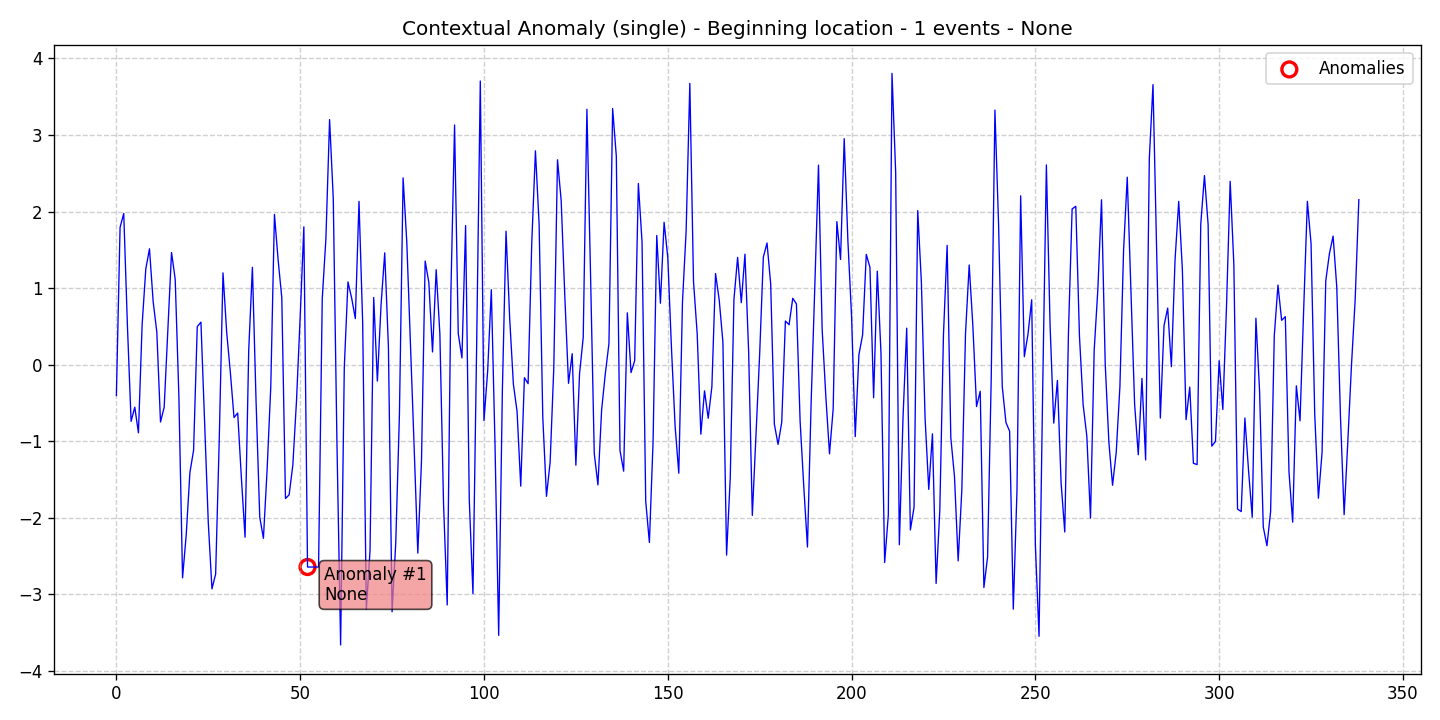

Values plotted in this chart, from the file beside it:
data, stationary, det_lin_up, det_lin_down, det_quad, det_cubic, det_exp, det_damped, stoc_trend, volatility, single_seas, multiple_seas, point_anom_single, point_anom_multi, collect_anom, context_anom, mean_shift, var_shift, trend_shift, date, is_break, is_anomaly, is_multi, location_beginning
-0.4016, 0, 0, 0, 0, 0, 0, 0, 0, 0, 0, 0, 0, 0, 0, 1, 0, 0, 0, 2020-01-01, 0, 0, 0, 1
1.794, 0, 0, 0, 0, 0, 0, 0, 0, 0, 0, 0, 0, 0, 0, 1, 0, 0, 0, 2020-01-02, 0, 0, 0, 1
1.976, 0, 0, 0, 0, 0, 0, 0, 0, 0, 0, 0, 0, 0, 0, 1, 0, 0, 0, 2020-01-03, 0, 0, 0, 1
0.5114, 0, 0, 0, 0, 0, 0, 0, 0, 0, 0, 0, 0, 0, 0, 1, 0, 0, 0, 2020-01-04, 0, 0, 0, 1
-0.7394, 0, 0, 0, 0, 0, 0, 0, 0, 0, 0, 0, 0, 0, 0, 1, 0, 0, 0, 2020-01-05, 0, 0, 0, 1
-0.5542, 0, 0, 0, 0, 0, 0, 0, 0, 0, 0, 0, 0, 0, 0, 1, 0, 0, 0, 2020-01-06, 0, 0, 0, 1
-0.8891, 0, 0, 0, 0, 0, 0, 0, 0, 0, 0, 0, 0, 0, 0, 1, 0, 0, 0, 2020-01-07, 0, 0, 0, 1
0.5208, 0, 0, 0, 0, 0, 0, 0, 0, 0, 0, 0, 0, 0, 0, 1, 0, 0, 0, 2020-01-08, 0, 0, 0, 1
1.251, 0, 0, 0, 0, 0, 0, 0, 0, 0, 0, 0, 0, 0, 0, 1, 0, 0, 0, 2020-01-09, 0, 0, 0, 1
1.514, 0, 0, 0, 0, 0, 0, 0, 0, 0, 0, 0, 0, 0, 0, 1, 0, 0, 0, 2020-01-10, 0, 0, 0, 1
0.8255, 0, 0, 0, 0, 0, 0, 0, 0, 0, 0, 0, 0, 0, 0, 1, 0, 0, 0, 2020-01-11, 0, 0, 0, 1
0.4265, 0, 0, 0, 0, 0, 0, 0, 0, 0, 0, 0, 0, 0, 0, 1, 0, 0, 0, 2020-01-12, 0, 0, 0, 1
-0.748, 0, 0, 0, 0, 0, 0, 0, 0, 0, 0, 0, 0, 0, 0, 1, 0, 0, 0, 2020-01-13, 0, 0, 0, 1
-0.5557, 0, 0, 0, 0, 0, 0, 0, 0, 0, 0, 0, 0, 0, 0, 1, 0, 0, 0, 2020-01-14, 0, 0, 0, 1
0.4655, 0, 0, 0, 0, 0, 0, 0, 0, 0, 0, 0, 0, 0, 0, 1, 0, 0, 0, 2020-01-15, 0, 0, 0, 1
1.466, 0, 0, 0, 0, 0, 0, 0, 0, 0, 0, 0, 0, 0, 0, 1, 0, 0, 0, 2020-01-16, 0, 0, 0, 1
1.117, 0, 0, 0, 0, 0, 0, 0, 0, 0, 0, 0, 0, 0, 0, 1, 0, 0, 0, 2020-01-17, 0, 0, 0, 1
-0.4088, 0, 0, 0, 0, 0, 0, 0, 0, 0, 0, 0, 0, 0, 0, 1, 0, 0, 0, 2020-01-18, 0, 0, 0, 1
-2.782, 0, 0, 0, 0, 0, 0, 0, 0, 0, 0, 0, 0, 0, 0, 1, 0, 0, 0, 2020-01-19, 0, 0, 0, 1
-2.219, 0, 0, 0, 0, 0, 0, 0, 0, 0, 0, 0, 0, 0, 0, 1, 0, 0, 0, 2020-01-20, 0, 0, 0, 1
-1.407, 0, 0, 0, 0, 0, 0, 0, 0, 0, 0, 0, 0, 0, 0, 1, 0, 0, 0, 2020-01-21, 0, 0, 0, 1
-1.117, 0, 0, 0, 0, 0, 0, 0, 0, 0, 0, 0, 0, 0, 0, 1, 0, 0, 0, 2020-01-22, 0, 0, 0, 1
0.498, 0, 0, 0, 0, 0, 0, 0, 0, 0, 0, 0, 0, 0, 0, 1, 0, 0, 0, 2020-01-23, 0, 0, 0, 1
0.5566, 0, 0, 0, 0, 0, 0, 0, 0, 0, 0, 0, 0, 0, 0, 1, 0, 0, 0, 2020-01-24, 0, 0, 0, 1
-0.7425, 0, 0, 0, 0, 0, 0, 0, 0, 0, 0, 0, 0, 0, 0, 1, 0, 0, 0, 2020-01-25, 0, 0, 0, 1
-2.063, 0, 0, 0, 0, 0, 0, 0, 0, 0, 0, 0, 0, 0, 0, 1, 0, 0, 0, 2020-01-26, 0, 0, 0, 1
-2.926, 0, 0, 0, 0, 0, 0, 0, 0, 0, 0, 0, 0, 0, 0, 1, 0, 0, 0, 2020-01-27, 0, 0, 0, 1
-2.734, 0, 0, 0, 0, 0, 0, 0, 0, 0, 0, 0, 0, 0, 0, 1, 0, 0, 0, 2020-01-28, 0, 0, 0, 1
-0.9427, 0, 0, 0, 0, 0, 0, 0, 0, 0, 0, 0, 0, 0, 0, 1, 0, 0, 0, 2020-01-29, 0, 0, 0, 1
1.199, 0, 0, 0, 0, 0, 0, 0, 0, 0, 0, 0, 0, 0, 0, 1, 0, 0, 0, 2020-01-30, 0, 0, 0, 1
0.4273, 0, 0, 0, 0, 0, 0, 0, 0, 0, 0, 0, 0, 0, 0, 1, 0, 0, 0, 2020-01-31, 0, 0, 0, 1
-0.09771, 0, 0, 0, 0, 0, 0, 0, 0, 0, 0, 0, 0, 0, 0, 1, 0, 0, 0, 2020-02-01, 0, 0, 0, 1
-0.689, 0, 0, 0, 0, 0, 0, 0, 0, 0, 0, 0, 0, 0, 0, 1, 0, 0, 0, 2020-02-02, 0, 0, 0, 1
-0.6303, 0, 0, 0, 0, 0, 0, 0, 0, 0, 0, 0, 0, 0, 0, 1, 0, 0, 0, 2020-02-03, 0, 0, 0, 1
-1.473, 0, 0, 0, 0, 0, 0, 0, 0, 0, 0, 0, 0, 0, 0, 1, 0, 0, 0, 2020-02-04, 0, 0, 0, 1
-2.252, 0, 0, 0, 0, 0, 0, 0, 0, 0, 0, 0, 0, 0, 0, 1, 0, 0, 0, 2020-02-05, 0, 0, 0, 1
0.1905, 0, 0, 0, 0, 0, 0, 0, 0, 0, 0, 0, 0, 0, 0, 1, 0, 0, 0, 2020-02-06, 0, 0, 0, 1
1.272, 0, 0, 0, 0, 0, 0, 0, 0, 0, 0, 0, 0, 0, 0, 1, 0, 0, 0, 2020-02-07, 0, 0, 0, 1
-0.4814, 0, 0, 0, 0, 0, 0, 0, 0, 0, 0, 0, 0, 0, 0, 1, 0, 0, 0, 2020-02-08, 0, 0, 0, 1
-1.99, 0, 0, 0, 0, 0, 0, 0, 0, 0, 0, 0, 0, 0, 0, 1, 0, 0, 0, 2020-02-09, 0, 0, 0, 1
-2.267, 0, 0, 0, 0, 0, 0, 0, 0, 0, 0, 0, 0, 0, 0, 1, 0, 0, 0, 2020-02-10, 0, 0, 0, 1
-1.373, 0, 0, 0, 0, 0, 0, 0, 0, 0, 0, 0, 0, 0, 0, 1, 0, 0, 0, 2020-02-11, 0, 0, 0, 1
-0.2881, 0, 0, 0, 0, 0, 0, 0, 0, 0, 0, 0, 0, 0, 0, 1, 0, 0, 0, 2020-02-12, 0, 0, 0, 1
1.963, 0, 0, 0, 0, 0, 0, 0, 0, 0, 0, 0, 0, 0, 0, 1, 0, 0, 0, 2020-02-13, 0, 0, 0, 1
1.369, 0, 0, 0, 0, 0, 0, 0, 0, 0, 0, 0, 0, 0, 0, 1, 0, 0, 0, 2020-02-14, 0, 0, 0, 1
0.8742, 0, 0, 0, 0, 0, 0, 0, 0, 0, 0, 0, 0, 0, 0, 1, 0, 0, 0, 2020-02-15, 0, 0, 0, 1
-1.747, 0, 0, 0, 0, 0, 0, 0, 0, 0, 0, 0, 0, 0, 0, 1, 0, 0, 0, 2020-02-16, 0, 0, 0, 1
-1.698, 0, 0, 0, 0, 0, 0, 0, 0, 0, 0, 0, 0, 0, 0, 1, 0, 0, 0, 2020-02-17, 0, 0, 0, 1
-1.31, 0, 0, 0, 0, 0, 0, 0, 0, 0, 0, 0, 0, 0, 0, 1, 0, 0, 0, 2020-02-18, 0, 0, 0, 1
-0.4696, 0, 0, 0, 0, 0, 0, 0, 0, 0, 0, 0, 0, 0, 0, 1, 0, 0, 0, 2020-02-19, 0, 0, 0, 1
0.6275, 0, 0, 0, 0, 0, 0, 0, 0, 0, 0, 0, 0, 0, 0, 1, 0, 0, 0, 2020-02-20, 0, 0, 0, 1
1.801, 0, 0, 0, 0, 0, 0, 0, 0, 0, 0, 0, 0, 0, 0, 1, 0, 0, 0, 2020-02-21, 0, 0, 0, 1
-2.641, 0, 0, 0, 0, 0, 0, 0, 0, 0, 0, 0, 0, 0, 0, 1, 0, 0, 0, 2020-02-22, 0, 1, 0, 1
-2.641, 0, 0, 0, 0, 0, 0, 0, 0, 0, 0, 0, 0, 0, 0, 1, 0, 0, 0, 2020-02-23, 0, 0, 0, 1
-2.641, 0, 0, 0, 0, 0, 0, 0, 0, 0, 0, 0, 0, 0, 0, 1, 0, 0, 0, 2020-02-24, 0, 0, 0, 1
-2.641, 0, 0, 0, 0, 0, 0, 0, 0, 0, 0, 0, 0, 0, 0, 1, 0, 0, 0, 2020-02-25, 0, 0, 0, 1
0.8585, 0, 0, 0, 0, 0, 0, 0, 0, 0, 0, 0, 0, 0, 0, 1, 0, 0, 0, 2020-02-26, 0, 0, 0, 1
1.649, 0, 0, 0, 0, 0, 0, 0, 0, 0, 0, 0, 0, 0, 0, 1, 0, 0, 0, 2020-02-27, 0, 0, 0, 1
3.201, 0, 0, 0, 0, 0, 0, 0, 0, 0, 0, 0, 0, 0, 0, 1, 0, 0, 0, 2020-02-28, 0, 0, 0, 1
2.172, 0, 0, 0, 0, 0, 0, 0, 0, 0, 0, 0, 0, 0, 0, 1, 0, 0, 0, 2020-02-29, 0, 0, 0, 1
... 279 more rows
